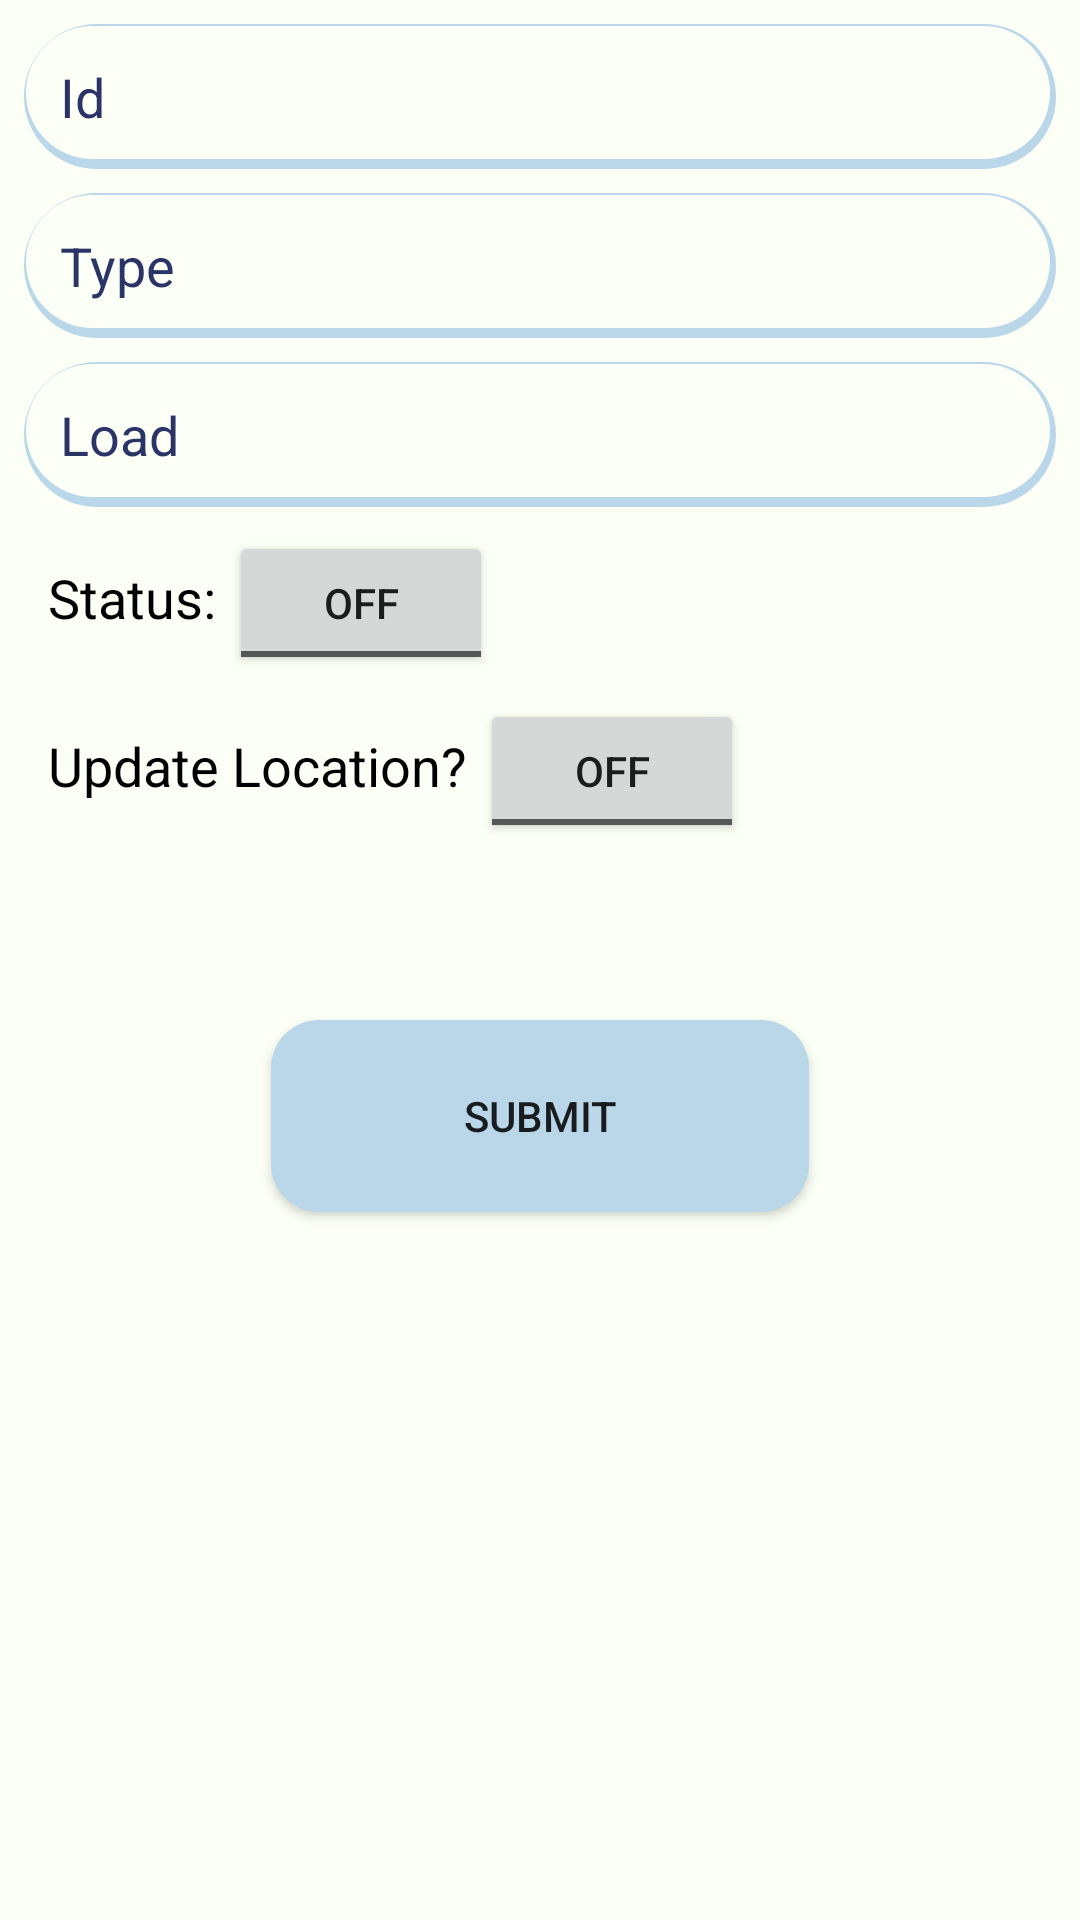

Here is an Android app screen rendered from its layout file. Give the layout XML and the strings, colors and styles it references.
<!-- AndroidManifest.xml: application theme Theme.ISPAdmin -->
<!-- res/layout/activity_server.xml -->
<?xml version="1.0" encoding="utf-8"?>
<androidx.constraintlayout.widget.ConstraintLayout
    xmlns:android="http://schemas.android.com/apk/res/android"
    xmlns:app="http://schemas.android.com/apk/res-auto"
    xmlns:tools="http://schemas.android.com/tools"
    android:layout_width="match_parent"
    android:layout_height="match_parent"
    android:background="@color/secondary"
    tools:context=".activity.ServerActivity">

    <EditText
        android:id="@+id/edtTxtServerId"
        android:layout_width="match_parent"
        android:layout_height="wrap_content"
        android:layout_margin="8dp"
        android:padding="12dp"
        android:hint="Id"
        android:enabled="false"
        android:textColor="@color/primarydark"
        android:textColorHint="@color/primarydark"
        android:background="@drawable/shadow_background"
        app:layout_constraintTop_toTopOf="parent"
        app:layout_constraintBottom_toTopOf="@id/edtTxtServerType"/>

    <EditText
        android:id="@+id/edtTxtServerType"
        android:layout_width="match_parent"
        android:layout_height="wrap_content"
        android:layout_margin="8dp"
        android:padding="12dp"
        android:hint="Type"
        android:textColor="@color/primarydark"
        android:textColorHint="@color/primarydark"
        android:background="@drawable/shadow_background"
        app:layout_constraintTop_toBottomOf="@id/edtTxtServerId"/>

    <EditText
        android:id="@+id/edtTxtServerLoad"
        android:layout_width="match_parent"
        android:layout_height="wrap_content"
        android:layout_margin="8dp"
        android:padding="12dp"
        android:hint="Load"
        android:textColor="@color/primarydark"
        android:textColorHint="@color/primarydark"
        android:background="@drawable/shadow_background"
        app:layout_constraintTop_toBottomOf="@id/edtTxtServerType"/>

    <LinearLayout
        android:id="@+id/layoutIsActive"
        android:layout_width="match_parent"
        android:layout_height="wrap_content"
        app:layout_constraintTop_toBottomOf="@id/edtTxtServerLoad"
        android:layout_marginVertical="8dp"
        android:layout_marginHorizontal="16dp"
        android:orientation="horizontal">

        <TextView
            android:layout_width="wrap_content"
            android:layout_height="wrap_content"
            android:text="Status: "
            android:textSize="18sp"
            android:textColor="@color/black" />

        <ToggleButton
            android:id="@+id/toggleIsActive"
            android:layout_width="wrap_content"
            android:layout_height="wrap_content" />

    </LinearLayout>

    <LinearLayout
        android:id="@+id/layoutUpdateLocation"
        android:layout_width="match_parent"
        android:layout_height="wrap_content"
        app:layout_constraintTop_toBottomOf="@id/layoutIsActive"
        android:layout_marginVertical="8dp"
        android:layout_marginHorizontal="16dp"
        android:orientation="horizontal">

        <TextView
            android:layout_width="wrap_content"
            android:layout_height="wrap_content"
            android:text="Update Location? "
            android:textSize="18sp"
            android:textColor="@color/black" />

        <ToggleButton
            android:id="@+id/toggleUpdateLocation"
            android:layout_width="wrap_content"
            android:layout_height="wrap_content" />

    </LinearLayout>

    <Button
        android:id="@+id/btnSubmit"
        android:layout_width="wrap_content"
        android:layout_height="wrap_content"
        android:text="Submit"
        android:paddingHorizontal="64dp"
        android:paddingVertical="16dp"
        android:background="@drawable/btn_background"
        app:layout_constraintVertical_bias="0.2"
        app:layout_constraintTop_toBottomOf="@id/layoutUpdateLocation"
        app:layout_constraintBottom_toBottomOf="parent"
        app:layout_constraintStart_toStartOf="parent"
        app:layout_constraintEnd_toEndOf="parent"/>

</androidx.constraintlayout.widget.ConstraintLayout>
<!-- resources referenced by this layout -->
<resources>
  <color name="black">#FF000000</color>
  <color name="primarydark">#2B3467</color>
  <color name="secondary">#FCFFF5</color>
  <!-- drawable btn_background (drawable) -->
  <?xml version="1.0" encoding="utf-8"?>
  <shape xmlns:android="http://schemas.android.com/apk/res/android"
      android:shape="rectangle">
  
      <size
          android:width="64dp"
          android:height="64dp"/>
  
      <solid
          android:color="@color/primary"/>
  
      <corners
          android:radius="16dp"/>
  
  </shape>
  <!-- drawable shadow_background (drawable) -->
  <?xml version="1.0" encoding="utf-8"?>
  <layer-list xmlns:android="http://schemas.android.com/apk/res/android">
  
      <item>
          <shape  android:shape="rectangle">
  
              <gradient
                  android:type="radial"
                  android:startColor="@color/secondary"
                  android:endColor="@color/primary"
                  android:angle="-45"/>
              <corners android:radius="32dp" />
  
          </shape>
      </item>
  
      <item
          android:top=".8dp"
          android:start=".8dp"
          android:bottom="10px"
          android:end="6px">
  
          <shape  android:shape="rectangle">
  
              <solid android:color="@color/secondary" />
              <corners android:radius="32dp" />
  
          </shape>
  
      </item>
  
  
  </layer-list>
  <style name="Theme.ISPAdmin" parent="Theme.MaterialComponents.DayNight.NoActionBar">
          
          <item name="colorPrimary">@color/primarydark</item>
          <item name="colorPrimaryVariant">@color/accentcolor</item>
          <item name="colorOnPrimary">@color/white</item>
          
          <item name="colorSecondary">@color/secondary</item>
          <item name="colorSecondaryVariant">@color/secondarydark</item>
          <item name="colorOnSecondary">@color/black</item>
          
          <item name="android:statusBarColor">?attr/colorPrimaryDark</item>
          
          <item name="android:forceDarkAllowed" tools:targetApi="q">false</item>
      </style>
  <color name="primary">#BAD7E9</color>
  <color name="accentcolor">#EB455F</color>
  <color name="white">#FFFFFFFF</color>
  <color name="secondarydark">#E8EBE1</color>
</resources>
